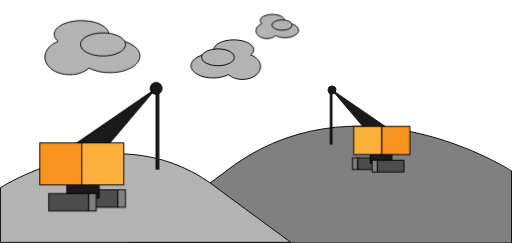
t = 0.00 s
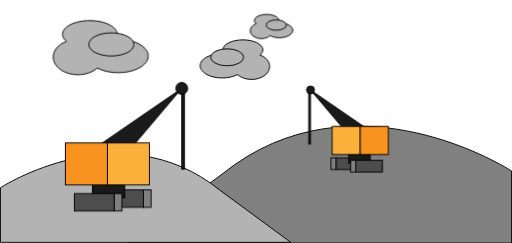
t = 0.85 s
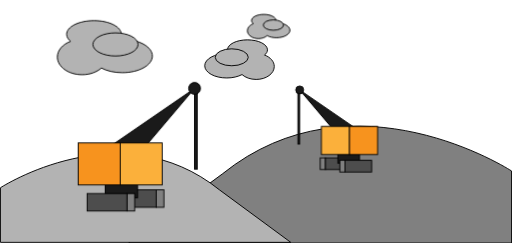
t = 1.28 s
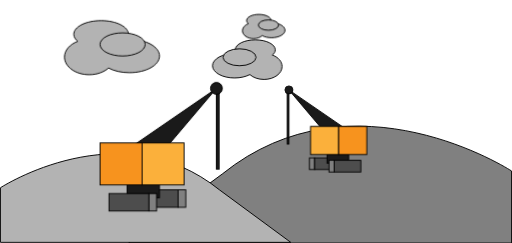
t = 2.00 s
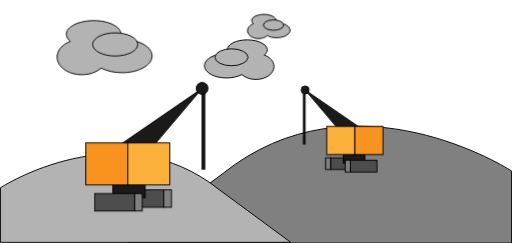
t = 2.75 s
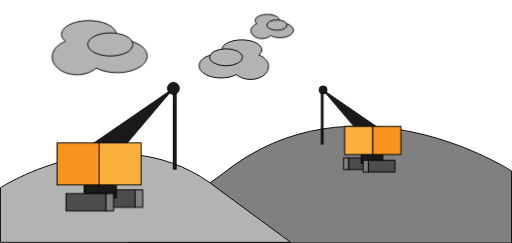
t = 3.25 s

The animated SVG that drew these frames (rendered in a browser with its animation timeline set to each time). Animation: 7 CSS @keyframes rules; one cycle of 4.00 s, repeats indefinitely.

<svg id="e6kwvtpm1nek1" xmlns="http://www.w3.org/2000/svg" xmlns:xlink="http://www.w3.org/1999/xlink" viewBox="0 0 2201.980000 1043.650000" shape-rendering="geometricPrecision" text-rendering="geometricPrecision"><style><![CDATA[#e6kwvtpm1nek4_to {animation: e6kwvtpm1nek4_to__to 4000ms linear infinite normal forwards}@keyframes e6kwvtpm1nek4_to__to { 0% {transform: translate(433.914998px,630.281990px)} 50% {transform: translate(693.333786px,630.281990px)} 62.500000% {transform: translate(693.333786px,630.281990px)} 92.500000% {transform: translate(397.310013px,630.281990px)} 100% {transform: translate(397.310013px,630.281990px)} }#e6kwvtpm1nek4_tr {animation: e6kwvtpm1nek4_tr__tr 4000ms linear infinite normal forwards}@keyframes e6kwvtpm1nek4_tr__tr { 0% {transform: rotate(0deg)} 50% {transform: rotate(0deg)} 52.500000% {transform: rotate(7.053720deg)} 55% {transform: rotate(0deg)} 92.500000% {transform: rotate(0deg)} 95% {transform: rotate(-4.734552deg)} 97.500000% {transform: rotate(0deg)} 100% {transform: rotate(0deg)} }#e6kwvtpm1nek15_to {animation: e6kwvtpm1nek15_to__to 4000ms linear infinite normal forwards}@keyframes e6kwvtpm1nek15_to__to { 0% {transform: translate(1586.862355px,554.029990px)} 42.500000% {transform: translate(1401.563221px,554.029990px)} 57.500000% {transform: translate(1401.563221px,554.029990px)} 87.500000% {transform: translate(1586.862355px,554.029990px)} 100% {transform: translate(1586.862355px,554.029990px)} }#e6kwvtpm1nek15_tr {animation: e6kwvtpm1nek15_tr__tr 4000ms linear infinite normal forwards}@keyframes e6kwvtpm1nek15_tr__tr { 0% {transform: rotate(0deg)} 42.500000% {transform: rotate(0deg)} 45% {transform: rotate(-8.446099deg)} 47.500000% {transform: rotate(0deg)} 87.500000% {transform: rotate(0deg)} 90% {transform: rotate(9.434625deg)} 92.500000% {transform: rotate(0deg)} 100% {transform: rotate(0deg)} }#e6kwvtpm1nek26_to {animation: e6kwvtpm1nek26_to__to 4000ms linear infinite normal forwards}@keyframes e6kwvtpm1nek26_to__to { 0% {transform: translate(397.310002px,204.110012px)} 50% {transform: translate(481.493797px,204.110012px)} 100% {transform: translate(397.310002px,204.110012px)} }#e6kwvtpm1nek29_to {animation: e6kwvtpm1nek29_to__to 4000ms linear infinite normal forwards}@keyframes e6kwvtpm1nek29_to__to { 0% {transform: translate(970.754785px,255.612068px)} 50% {transform: translate(1063.294974px,255.612068px)} 100% {transform: translate(970.754785px,255.612068px)} }#e6kwvtpm1nek32_to {animation: e6kwvtpm1nek32_to__to 4000ms linear infinite normal forwards}@keyframes e6kwvtpm1nek32_to__to { 0% {transform: translate(1192.469980px,113.244048px)} 50% {transform: translate(1134.103239px,113.244048px)} 100% {transform: translate(1192.469980px,113.244048px)} }]]></style><path id="e6kwvtpm1nek2" d="M2178.050000,803.880000C2178.050000,803.880000,1498.470000,362.310000,934.750000,816.410000L530.750000,1113.930000L2178.050000,1113.930000Z" transform="matrix(1 0 0 1 21.92000000000000 -69.36073242000010)" fill="rgb(128,128,128)" stroke="rgb(0,0,0)" stroke-width="4" stroke-miterlimit="10"/><path id="e6kwvtpm1nek3" d="M-19.920000,886.930000C-19.920000,886.930000,495.150000,552.250000,922.410000,896.430000L1228.600000,1121.920000L-19.920000,1121.920000Z" transform="matrix(1 0 0 1 21.92000000000000 -80.27000000000000)" fill="rgb(179,179,179)" stroke="rgb(0,0,0)" stroke-width="4" stroke-miterlimit="10"/><g id="e6kwvtpm1nek4_to" transform="translate(433.914998,630.281990)"><g id="e6kwvtpm1nek4_tr" transform="rotate(0)"><g id="e6kwvtpm1nek4" transform="translate(-505.354996,-574.734985)"><rect id="e6kwvtpm1nek5" width="11.420000" height="335.350000" rx="0" ry="0" transform="matrix(1 0 0 1 742.85000000000002 336.19999999999999)" fill="rgb(26,26,26)" stroke="rgb(0,0,0)" stroke-width="4" stroke-miterlimit="10"/><polygon id="e6kwvtpm1nek6" points="375.310000,576.030000 742.850000,323.740000 517.550000,589.530000 375.310000,576.030000" fill="rgb(26,26,26)" stroke="rgb(0,0,0)" stroke-width="4" stroke-miterlimit="10"/><rect id="e6kwvtpm1nek7" width="33.220000" height="75.170000" rx="0" ry="0" transform="matrix(1 0 0 1 577.76999999999998 760.08000000000004)" fill="rgb(128,128,128)" stroke="rgb(0,0,0)" stroke-width="4" stroke-miterlimit="10"/><rect id="e6kwvtpm1nek8" width="171.310000" height="75.170000" rx="0" ry="0" transform="matrix(1 0 0 1 406.45999999999998 760.08000000000004)" fill="rgb(77,77,77)" stroke="rgb(0,0,0)" stroke-width="4" stroke-miterlimit="10"/><rect id="e6kwvtpm1nek9" width="139.120000" height="74.750000" rx="0" ry="0" transform="matrix(1 0 0 1 358.69999999999999 719.30999999999995)" fill="rgb(26,26,26)" stroke="rgb(0,0,0)" stroke-width="4" stroke-miterlimit="10"/><rect id="e6kwvtpm1nek10" width="180.650000" height="180.650000" rx="0" ry="0" transform="matrix(1 0 0 1 423.06999999999999 558.38999999999999)" fill="rgb(251,176,59)" stroke="rgb(0,0,0)" stroke-width="4" stroke-miterlimit="10"/><rect id="e6kwvtpm1nek11" width="180.650000" height="180.650000" rx="0" ry="0" transform="matrix(1 0 0 1 242.41999999999999 558.38999999999999)" fill="rgb(247,147,30)" stroke="rgb(0,0,0)" stroke-width="4" stroke-miterlimit="10"/><rect id="e6kwvtpm1nek12" width="33.220000" height="75.170000" rx="0" ry="0" transform="matrix(1 0 0 1 452.13999999999999 776)" fill="rgb(128,128,128)" stroke="rgb(0,0,0)" stroke-width="4" stroke-miterlimit="10"/><rect id="e6kwvtpm1nek13" width="171.310000" height="75.170000" rx="0" ry="0" transform="matrix(1 0 0 1 280.83999999999997 776)" fill="rgb(77,77,77)" stroke="rgb(0,0,0)" stroke-width="4" stroke-miterlimit="10"/><circle id="e6kwvtpm1nek14" r="25.440000" transform="matrix(1 0 0 1 742.85000000000002 323.74000000000001)" fill="rgb(26,26,26)" stroke="rgb(0,0,0)" stroke-width="4" stroke-miterlimit="10"/></g></g></g><g id="e6kwvtpm1nek15_to" transform="translate(1586.862355,554.029990)"><g id="e6kwvtpm1nek15_tr" transform="rotate(0)"><g id="e6kwvtpm1nek15" transform="translate(-1383.190002,-503.890015)"><rect id="e6kwvtpm1nek16" width="7.640000" height="224.450000" rx="0" ry="0" transform="matrix(-1 0 -0 -1 1224.23000000000002 568.69000000000028)" fill="rgb(26,26,26)" stroke="rgb(0,0,0)" stroke-width="4" stroke-miterlimit="10"/><polygon id="e6kwvtpm1nek17" points="1470.220000,504.760000 1224.230000,335.900000 1375.030000,513.790000 1470.220000,504.760000" fill="rgb(26,26,26)" stroke="rgb(0,0,0)" stroke-width="4" stroke-miterlimit="10"/><rect id="e6kwvtpm1nek18" width="22.240000" height="50.310000" rx="0" ry="0" transform="matrix(-1 0 -0 -1 1334.72000000000025 678.25000000000011)" fill="rgb(128,128,128)" stroke="rgb(0,0,0)" stroke-width="4" stroke-miterlimit="10"/><rect id="e6kwvtpm1nek19" width="114.660000" height="50.310000" rx="0" ry="0" transform="matrix(-1 0 -0 -1 1449.37999999999988 678.25000000000011)" fill="rgb(77,77,77)" stroke="rgb(0,0,0)" stroke-width="4" stroke-miterlimit="10"/><rect id="e6kwvtpm1nek20" width="93.120000" height="50.030000" rx="0" ry="0" transform="matrix(-1 0 -0 -1 1481.34000000000015 650.68000000000006)" fill="rgb(26,26,26)" stroke="rgb(0,0,0)" stroke-width="4" stroke-miterlimit="10"/><rect id="e6kwvtpm1nek21" width="120.910000" height="120.910000" rx="0" ry="0" transform="matrix(-1 0 -0 -1 1438.25999999999999 613.85000000000002)" fill="rgb(251,176,59)" stroke="rgb(0,0,0)" stroke-width="4" stroke-miterlimit="10"/><rect id="e6kwvtpm1nek22" width="120.910000" height="120.910000" rx="0" ry="0" transform="matrix(-1 0 -0 -1 1559.17000000000030 613.85000000000014)" fill="rgb(247,147,30)" stroke="rgb(0,0,0)" stroke-width="4" stroke-miterlimit="10"/><rect id="e6kwvtpm1nek23" width="22.240000" height="50.310000" rx="0" ry="0" transform="matrix(-1 0 -0 -1 1418.80999999999972 688.90000000000009)" fill="rgb(128,128,128)" stroke="rgb(0,0,0)" stroke-width="4" stroke-miterlimit="10"/><rect id="e6kwvtpm1nek24" width="114.660000" height="50.310000" rx="0" ry="0" transform="matrix(-1 0 -0 -1 1533.46000000000004 688.90000000000020)" fill="rgb(77,77,77)" stroke="rgb(0,0,0)" stroke-width="4" stroke-miterlimit="10"/><circle id="e6kwvtpm1nek25" r="17.020000" transform="matrix(1 0 0 1 1224.23000000000002 335.89999999999998)" fill="rgb(26,26,26)" stroke="rgb(0,0,0)" stroke-width="4" stroke-miterlimit="10"/></g></g></g><g id="e6kwvtpm1nek26_to" transform="translate(397.310002,204.110012)"><g id="e6kwvtpm1nek26" transform="translate(-375.284988,-118.325012)"><path id="e6kwvtpm1nek27" d="M428.240000,162.710000Q421.710000,162.710000,415.360000,163.060000C420.910000,156.240000,424,148.790000,424,140.970000C424,108.550000,371.400000,82.270000,306.510000,82.270000C241.620000,82.270000,189,108.550000,189,141C189,152.140000,195.220000,162.560000,206,171.440000C172.150000,184.160000,149.060000,209.560000,149.060000,238.830000C149.060000,280.830000,196.630000,314.920000,255.320000,314.920000C289,314.920000,318.990000,303.690000,338.460000,286.190000C361.740000,298.590000,393.360000,306.190000,428.210000,306.190000C499.700000,306.190000,557.670000,274.070000,557.670000,234.450000C557.670000,194.830000,499.730000,162.710000,428.240000,162.710000Z" transform="matrix(1 0 0 1 21.92000000000000 -80.27000000000000)" fill="rgb(179,179,179)" stroke="rgb(0,0,0)" stroke-width="4" stroke-miterlimit="10"/><ellipse id="e6kwvtpm1nek28" rx="97.010000" ry="49.730000" transform="matrix(1 0 0 1 420.88000000000000 104.45000000000000)" fill="rgb(179,179,179)" stroke="rgb(0,0,0)" stroke-width="4" stroke-miterlimit="10"/></g></g><g id="e6kwvtpm1nek29_to" transform="translate(970.754785,255.612068)"><g id="e6kwvtpm1nek29" transform="translate(-1070.854950,-213.154999)"><path id="e6kwvtpm1nek30" d="M994.140000,267.180000Q998.930000,267.180000,1003.570000,267.440000C999.500000,262.440000,997.250000,256.990000,997.250000,251.270000C997.250000,227.540000,1035.750000,208.270000,1083.250000,208.270000C1130.750000,208.270000,1169.250000,227.510000,1169.250000,251.270000C1169.250000,259.430000,1164.700000,267.050000,1156.800000,273.550000C1181.580000,282.860000,1198.490000,301.450000,1198.490000,322.880000C1198.490000,353.640000,1163.660000,378.580000,1120.700000,378.580000C1096.050000,378.580000,1074.090000,370.360000,1059.840000,357.580000C1042.840000,366.660000,1019.650000,372.250000,994.140000,372.250000C941.800000,372.250000,899.380000,348.730000,899.380000,319.730000C899.380000,290.730000,941.800000,267.180000,994.140000,267.180000Z" transform="matrix(1 0 0 1 21.92000000000000 -80.27000000000000)" fill="rgb(179,179,179)" stroke="rgb(0,0,0)" stroke-width="4" stroke-miterlimit="10"/><ellipse id="e6kwvtpm1nek31" rx="71.020000" ry="36.400000" transform="matrix(1 0 0 1 1037.50000000000000 203.02000000000001)" fill="rgb(179,179,179)" stroke="rgb(0,0,0)" stroke-width="4" stroke-miterlimit="10"/></g></g><g id="e6kwvtpm1nek32_to" transform="translate(1192.469980,113.244048)"><g id="e6kwvtpm1nek32" transform="translate(-1372.670044,-87.785004)"><path id="e6kwvtpm1nek33" d="M1384.230000,152C1382.230000,152,1380.360000,152.060000,1378.470000,152.160000C1380.871170,149.414672,1382.236656,145.916057,1382.330000,142.270000C1382.330000,127.760000,1358.780000,115.990000,1329.740000,115.990000C1300.700000,115.990000,1277.150000,127.760000,1277.150000,142.270000C1277.150000,147.270000,1279.930000,151.920000,1284.760000,155.890000C1269.610000,161.590000,1259.270000,172.960000,1259.270000,186.060000C1259.270000,204.870000,1280.560000,220.120000,1306.840000,220.120000C1321.910000,220.120000,1335.340000,215.120000,1344.060000,207.260000C1354.470000,212.820000,1368.630000,216.260000,1384.230000,216.260000C1416.230000,216.260000,1442.230000,201.880000,1442.230000,184.150000C1442.230000,166.420000,1416.240000,152,1384.230000,152Z" transform="matrix(1 0 0 1 21.92000000000000 -80.27000000000000)" fill="rgb(179,179,179)" stroke="rgb(0,0,0)" stroke-width="4" stroke-miterlimit="10"/><ellipse id="e6kwvtpm1nek34" rx="43.430000" ry="22.260000" transform="matrix(1 0 0 1 1393.04999999999995 81.59000000000000)" fill="rgb(179,179,179)" stroke="rgb(0,0,0)" stroke-width="4" stroke-miterlimit="10"/></g></g></svg>